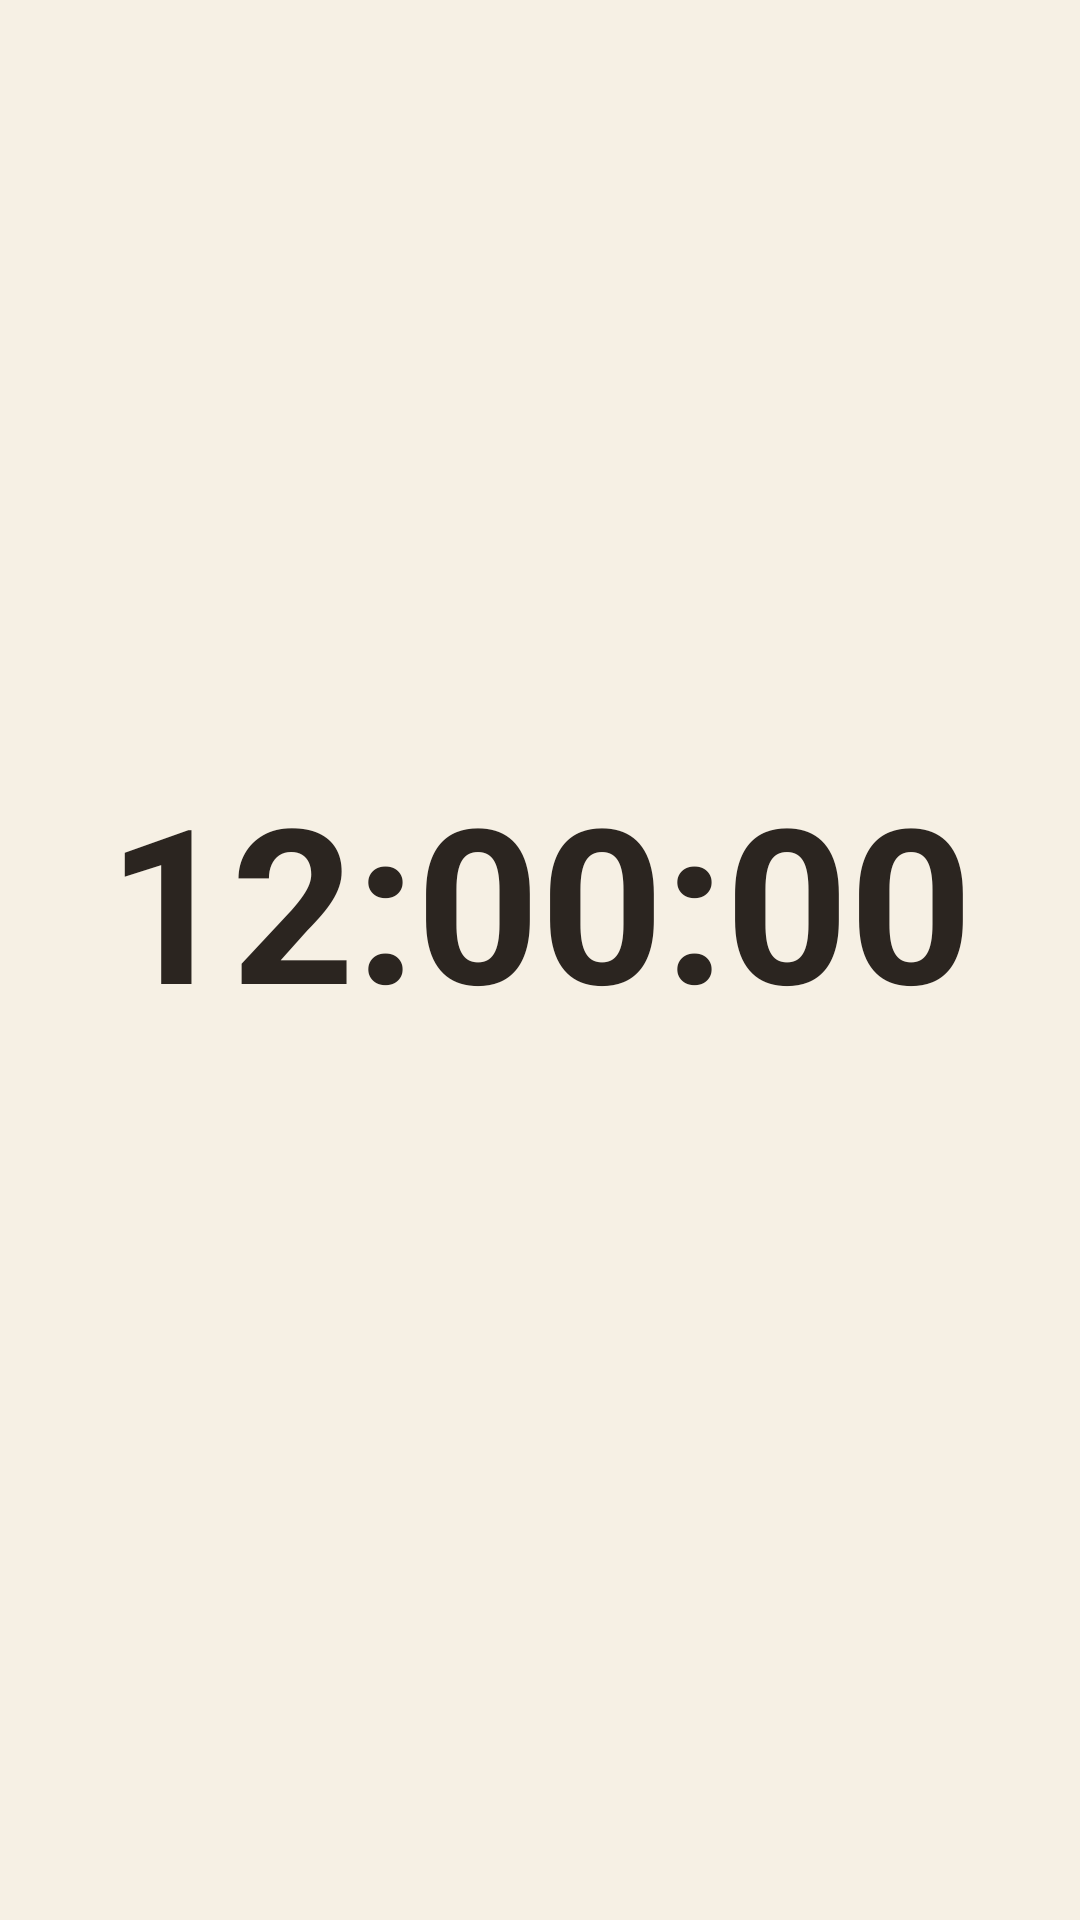

Reconstruct the res/layout file that produces this screen, plus the resources it refers to.
<!-- AndroidManifest.xml: application theme Theme.SaatTarih -->
<!-- res/layout/widget_seconds.xml -->
<?xml version="1.0" encoding="utf-8"?>
<LinearLayout xmlns:android="http://schemas.android.com/apk/res/android"
    android:id="@+id/root"
    android:layout_width="match_parent"
    android:layout_height="match_parent"
    android:background="@drawable/widget_bg"
    android:gravity="center"
    android:orientation="vertical"
    android:padding="10dp">

    <TextClock
        android:id="@+id/time"
        android:layout_width="match_parent"
        android:layout_height="0dp"
        android:layout_weight="1"
        android:autoSizeMaxTextSize="72sp"
        android:autoSizeMinTextSize="20sp"
        android:autoSizeTextType="uniform"
        android:fontFeatureSettings="tnum"
        android:format12Hour="h:mm:ss"
        android:format24Hour="HH:mm:ss"
        android:gravity="center"
        android:layoutDirection="ltr"
        android:maxLines="1"
        android:textColor="@color/widget_text"
        android:textStyle="bold" />

    <TextView
        android:id="@+id/date"
        android:layout_width="wrap_content"
        android:layout_height="wrap_content"
        android:maxLines="1"
        android:textColor="@color/widget_text"
        android:textSize="16sp"
        android:textStyle="bold" />

    <TextView
        android:id="@+id/weekday"
        android:layout_width="wrap_content"
        android:layout_height="wrap_content"
        android:maxLines="1"
        android:textColor="@color/widget_muted"
        android:textSize="14sp" />
</LinearLayout>
<!-- resources referenced by this layout -->
<resources>
  <color name="widget_muted">#6A5F55</color>
  <color name="widget_text">#2B2520</color>
  <style name="Theme.SaatTarih" parent="android:Theme.Material.Light.NoActionBar">
          <item name="android:windowBackground">@drawable/splash_window</item>
      </style>
  <!-- drawable splash_window (drawable) -->
  <?xml version="1.0" encoding="utf-8"?>
  <layer-list xmlns:android="http://schemas.android.com/apk/res/android">
      <item android:drawable="@color/splash" />
      <item android:gravity="center" android:width="96dp" android:height="96dp" android:drawable="@mipmap/ic_launcher" />
  </layer-list>
  <color name="splash">#F6F0E4</color>
</resources>
